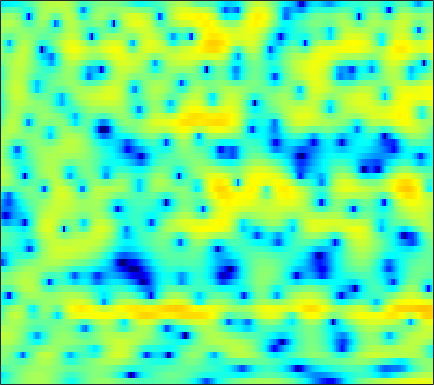

The table this chart was drawn from, first rows:
-5.9129, -5.2907, -4.4502, -3.6128, -2.9915, -2.2139, -1.484, -0.96961, -0.34191, 0.21396, 0.71518, 1.0311, 1.3943, 1.6947, 1.8716, 2.0449, 2.1529, 2.1676, 2.1235, 1.9887, 1.7866, 1.5708, 1.1977, 0.72532
-8.669, -7.475, -6.016, -4.743, -3.883, -2.854, -1.938, -1.326, -0.5897, 0.04684, 0.5983, 0.9511, 1.355, 1.678, 1.87, 2.051, 2.162, 2.192, 2.162, 2.051, 1.857, 1.66, 1.322, 0.9004
-3.45, -3.178, -2.801, -2.417, -2.124, -1.757, -1.379, -1.102, -0.7518, -0.4081, -0.07695, 0.1618, 0.4715, 0.7471, 0.9411, 1.156, 1.325, 1.418, 1.484, 1.486, 1.423, 1.335, 1.159, 0.9268
-0.6253, -0.6504, -0.7546, -0.9338, -1.139, -1.48, -1.88, -2.18, -2.522, -2.669, -2.528, -2.221, -1.585, -0.8049, -0.198, 0.5659, 1.227, 1.645, 2.063, 2.322, 2.428, 2.407, 2.235, 1.891
0.09133, 0.2952, 0.2934, -0.02493, -0.5081, -1.512, -3.027, -4.639, -7.775, -12.71, -16.07, -11.91, -6.967, -3.737, -1.98, -0.2246, 1.09, 1.842, 2.592, 3.089, 3.366, 3.436, 3.338, 3.016
0.1162, 0.4651, 0.6943, 0.6839, 0.5385, 0.1906, -0.3065, -0.7416, -1.309, -1.772, -2.066, -2.146, -2.069, -1.824, -1.559, -1.166, -0.7419, -0.4144, 0.03251, 0.4742, 0.8488, 1.086, 1.304, 1.418
2.478, 2.574, 2.592, 2.493, 2.343, 2.037, 1.618, 1.232, 0.6259, -0.08785, -0.9178, -1.612, -2.656, -3.845, -4.798, -6.026, -6.832, -6.843, -6.06, -4.723, -3.304, -2.306, -1.201, -0.3239
3.295, 3.291, 3.231, 3.097, 2.938, 2.647, 2.228, 1.835, 1.182, 0.3686, -0.6375, -1.542, -3.034, -4.909, -6.648, -9.464, -12.27, -12.78, -10.45, -7.544, -5.228, -3.829, -2.35, -1.212
1.867, 1.995, 2.132, 2.201, 2.194, 2.106, 1.902, 1.689, 1.288, 0.7753, 0.1467, -0.3657, -1.099, -1.838, -2.355, -2.932, -3.313, -3.419, -3.32, -2.993, -2.515, -2.123, -1.614, -1.127
-0.6145, 0.01777, 0.7822, 1.394, 1.732, 2.018, 2.099, 2.046, 1.819, 1.445, 0.9509, 0.5285, -0.0814, -0.6483, -1.019, -1.377, -1.556, -1.598, -1.55, -1.475, -1.405, -1.355, -1.356, -1.411
-2.831, -1.078, 0.6547, 1.903, 2.596, 3.212, 3.516, 3.537, 3.287, 2.72, 1.756, 0.7959, -0.7736, -2.594, -3.805, -4.447, -3.731, -2.733, -1.504, -0.6197, -0.2239, -0.2893, -0.9265, -2.224
-3.552, -2.358, -0.9786, 0.09109, 0.7772, 1.484, 1.963, 2.156, 2.153, 1.786, 1.005, 0.03783, -1.81, -4.429, -6.604, -7.707, -5.479, -3.4, -1.288, 0.1014, 0.8271, 1.013, 0.8398, 0.1996
-6.366, -6.461, -6.572, -6.452, -6.006, -4.964, -3.616, -2.656, -1.577, -0.8355, -0.3998, -0.2547, -0.2417, -0.3121, -0.3589, -0.3057, -0.09325, 0.144, 0.4977, 0.825, 1.069, 1.189, 1.292, 1.355
-6.776, -8.412, -12.03, -19.58, -21.62, -12.01, -7.113, -4.715, -2.423, -0.8491, 0.2546, 0.8244, 1.341, 1.643, 1.753, 1.788, 1.722, 1.616, 1.433, 1.219, 1.004, 0.8683, 0.7613, 0.7479
-2.008, -2.403, -2.874, -3.027, -2.829, -2.162, -1.151, -0.3281, 0.7187, 1.611, 2.294, 2.673, 2.968, 3.042, 2.955, 2.637, 2.081, 1.505, 0.5345, -0.6815, -2.024, -2.97, -3.828, -3.887
0.1458, 0.1773, 0.281, 0.4661, 0.6761, 1.049, 1.485, 1.834, 2.293, 2.696, 2.996, 3.135, 3.181, 3.038, 2.784, 2.224, 1.366, 0.4816, -1.127, -3.393, -6.75, -10.59, -19.84, -15.68
-0.929, -0.808, -0.5589, -0.2266, 0.07508, 0.5172, 0.9822, 1.323, 1.741, 2.093, 2.361, 2.491, 2.559, 2.487, 2.332, 1.983, 1.446, 0.9241, 0.05741, -0.9614, -2.044, -2.796, -3.517, -3.757
-5.032, -4.946, -4.464, -3.682, -3.007, -2.097, -1.255, -0.6946, -0.04939, 0.4774, 0.893, 1.14, 1.385, 1.546, 1.614, 1.639, 1.59, 1.512, 1.357, 1.161, 0.947, 0.789, 0.6059, 0.4535
-17.08, -17.23, -13, -9.394, -7.428, -5.477, -4.078, -3.285, -2.486, -1.911, -1.483, -1.225, -0.9019, -0.5736, -0.3078, 0.07674, 0.4927, 0.803, 1.2, 1.555, 1.862, 2.056, 2.257, 2.391
-11.54, -11.61, -10.36, -8.602, -7.425, -6.161, -5.291, -4.882, -4.618, -4.629, -4.828, -5.028, -5.194, -5.02, -4.566, -3.591, -2.386, -1.459, -0.2874, 0.7415, 1.603, 2.143, 2.726, 3.168
-5.164, -5.236, -5.188, -5.043, -4.924, -4.849, -4.936, -5.164, -5.76, -6.797, -8.475, -10.36, -14.33, -19.26, -16.25, -10.3, -6.298, -4.093, -1.828, -0.1028, 1.22, 2.002, 2.817, 3.41
-2.744, -2.859, -3.035, -3.246, -3.426, -3.737, -4.155, -4.553, -5.235, -6.111, -7.198, -8.121, -9.262, -9.573, -8.827, -6.821, -4.494, -2.88, -1.008, 0.516, 1.708, 2.394, 3.062, 3.475
-1.898, -2.131, -2.466, -2.821, -3.092, -3.48, -3.908, -4.246, -4.702, -5.093, -5.33, -5.33, -5.029, -4.334, -3.581, -2.35, -0.99, 0.03221, 1.293, 2.356, 3.165, 3.58, 3.86, 3.809
-3.211, -3.716, -4.275, -4.672, -4.924, -5.235, -5.64, -6.082, -6.859, -7.793, -8.502, -8.45, -7.236, -5.201, -3.519, -1.395, 0.4748, 1.693, 3.039, 4.067, 4.76, 5.05, 5.092, 4.697
-9.87, -11.58, -12.97, -12.65, -11.78, -10.69, -10.12, -10.18, -11.04, -13.2, -17.88, -23.34, -15.61, -9.159, -5.945, -2.759, -0.3616, 1.073, 2.593, 3.717, 4.484, 4.829, 4.986, 4.793
-15.68, -19.22, -23.5, -20.51, -17.42, -14.55, -12.7, -11.76, -10.93, -10.39, -9.825, -9.149, -7.757, -5.955, -4.495, -2.612, -0.9306, 0.1637, 1.404, 2.394, 3.139, 3.547, 3.898, 4.038
-13, -13.98, -14.81, -14.93, -14.49, -13.47, -12.15, -11.11, -9.754, -8.466, -7.236, -6.331, -5.121, -3.914, -3.031, -1.896, -0.8367, -0.1158, 0.7463, 1.5, 2.144, 2.558, 3.015, 3.365
-11.82, -13.37, -15.75, -17.51, -17.33, -15.11, -12.38, -10.57, -8.497, -6.79, -5.356, -4.433, -3.378, -2.48, -1.901, -1.241, -0.6816, -0.305, 0.169, 0.646, 1.17, 1.592, 2.18, 2.755
-7.958, -9.701, -12.8, -16, -15.77, -12.37, -9.21, -7.353, -5.415, -3.937, -2.805, -2.134, -1.439, -0.9819, -0.7732, -0.7033, -0.8699, -1.123, -1.526, -1.751, -1.463, -0.8311, 0.3913, 1.699
-1.409, -1.891, -2.525, -2.969, -3.084, -2.951, -2.592, -2.262, -1.828, -1.441, -1.103, -0.8913, -0.6359, -0.4952, -0.5242, -0.8635, -1.721, -2.911, -5.706, -11.44, -17.57, -9.252, -3.354, 0.04
2.187, 2.007, 1.627, 1.145, 0.7276, 0.1093, -0.5991, -1.218, -2.168, -3.176, -3.967, -4.189, -3.884, -3.096, -2.502, -1.937, -1.792, -1.981, -2.55, -3.105, -2.924, -2.091, -0.4824, 1.05
3.478, 3.218, 2.706, 2.001, 1.345, 0.2567, -1.148, -2.491, -4.875, -8.466, -15.12, -25.98, -13.73, -7.832, -5.266, -2.979, -1.486, -0.6841, 0.1114, 0.7256, 1.27, 1.661, 2.134, 2.469
3.029, 2.619, 1.941, 1.103, 0.369, -0.7445, -2.009, -3.052, -4.529, -6.034, -7.209, -7.482, -6.744, -5.215, -3.941, -2.363, -1.022, -0.1812, 0.7313, 1.443, 1.978, 2.276, 2.523, 2.582
1.925, 1.356, 0.4458, -0.6145, -1.482, -2.655, -3.733, -4.407, -5.022, -5.259, -5.109, -4.758, -4.054, -3.163, -2.428, -1.446, -0.5152, 0.1188, 0.8438, 1.433, 1.886, 2.136, 2.345, 2.409
1.202, 0.4618, -0.7864, -2.363, -3.774, -5.95, -8.246, -9.545, -9.779, -8.431, -6.651, -5.392, -3.915, -2.655, -1.83, -0.871, -0.06635, 0.4415, 1.012, 1.467, 1.822, 2.024, 2.226, 2.354
1.314, 0.6028, -0.6549, -2.362, -4.035, -7.088, -11.61, -16.28, -15.86, -10.41, -6.893, -5.06, -3.236, -1.882, -1.094, -0.272, 0.3328, 0.6666, 0.9904, 1.201, 1.337, 1.419, 1.537, 1.696
1.957, 1.589, 0.9117, 0.02111, -0.771, -1.892, -2.921, -3.445, -3.628, -3.225, -2.494, -1.895, -1.135, -0.4833, -0.0987, 0.2586, 0.4366, 0.4521, 0.295, -0.04176, -0.4958, -0.8258, -1.103, -1.018
2.085, 2.17, 2.17, 2.031, 1.841, 1.515, 1.132, 0.851, 0.5282, 0.2759, 0.1053, 0.0447, 0.03042, 0.06334, 0.1107, 0.1356, 0.02262, -0.2258, -0.8841, -2.048, -3.908, -5.913, -9.248, -10.23
0.786, 1.504, 2.258, 2.748, 2.941, 2.951, 2.719, 2.378, 1.716, 0.8305, -0.2119, -0.9966, -1.809, -2.072, -1.875, -1.333, -0.8545, -0.7171, -0.9269, -1.71, -3.176, -4.737, -6.989, -7.546
-1.986, -0.3332, 1.302, 2.377, 2.883, 3.167, 3.023, 2.615, 1.604, -0.06706, -2.676, -5.671, -12.4, -14.7, -8.822, -4.361, -1.91, -0.8005, 0.04063, 0.3434, 0.2894, 0.1246, -0.09873, -0.1723
-3.488, -1.865, -0.139, 1.138, 1.806, 2.354, 2.46, 2.265, 1.618, 0.5236, -1.014, -2.329, -3.865, -4.206, -3.533, -2.13, -0.841, -0.08025, 0.6165, 0.9933, 1.132, 1.114, 0.968, 0.7405
-4.071, -2.716, -1.127, 0.1877, 0.9639, 1.708, 2.127, 2.238, 2.151, 1.838, 1.389, 1.015, 0.5899, 0.3456, 0.295, 0.3583, 0.5161, 0.6331, 0.7198, 0.7033, 0.5436, 0.3214, -0.1181, -0.7295
-4.917, -3.231, -1.338, 0.1682, 1.065, 1.953, 2.559, 2.829, 2.97, 2.897, 2.66, 2.402, 2.004, 1.572, 1.264, 0.903, 0.6168, 0.438, 0.2372, 0.02133, -0.2961, -0.6494, -1.34, -2.379
-4.102, -2.42, -0.5531, 0.9416, 1.833, 2.746, 3.353, 3.618, 3.722, 3.562, 3.147, 2.695, 1.906, 0.9664, 0.2144, -0.7249, -1.44, -1.728, -1.786, -1.648, -1.518, -1.542, -1.849, -2.559
-2.367, -1.124, 0.3838, 1.646, 2.431, 3.245, 3.755, 3.944, 3.927, 3.585, 2.894, 2.115, 0.6833, -1.289, -3.206, -6.449, -9.694, -10.05, -7.682, -5.223, -3.507, -2.651, -1.968, -1.703
-2.474, -1.296, 0.1362, 1.353, 2.104, 2.869, 3.352, 3.521, 3.48, 3.112, 2.388, 1.579, 0.1172, -1.903, -3.86, -7.066, -10.25, -10.64, -8.374, -5.905, -4.093, -3.109, -2.147, -1.483
-3.985, -2.443, -0.7487, 0.6217, 1.433, 2.249, 2.791, 3.011, 3.057, 2.829, 2.324, 1.782, 0.8369, -0.2788, -1.184, -2.352, -3.266, -3.683, -3.86, -3.708, -3.378, -3.08, -2.661, -2.211
-4.016, -2.409, -0.7008, 0.6119, 1.391, 2.187, 2.732, 2.984, 3.116, 3.022, 2.714, 2.348, 1.698, 0.9011, 0.242, -0.6834, -1.58, -2.221, -2.992, -3.666, -4.228, -4.544, -4.775, -4.664
-1.442, -0.6136, 0.374, 1.208, 1.749, 2.376, 2.858, 3.121, 3.328, 3.338, 3.134, 2.828, 2.225, 1.388, 0.6302, -0.534, -1.821, -2.844, -4.239, -5.672, -7.205, -8.514, -10.5, -12.13
0.5727, 0.5964, 0.6426, 0.8047, 1.053, 1.563, 2.179, 2.64, 3.135, 3.397, 3.359, 3.117, 2.495, 1.503, 0.5038, -1.205, -3.337, -5.113, -7.458, -9.244, -10.37, -11.18, -12.89, -15.16
0.5888, -0.4677, -2.224, -3.818, -4.068, -2.702, -0.5854, 0.8229, 2.217, 3.075, 3.428, 3.38, 2.887, 1.9, 0.7833, -1.296, -4.324, -7.627, -15.08, -29.43, -13.81, -10.28, -7.666, -5.754
-0.3784, -2.018, -5.292, -10.49, -12.65, -7.412, -3.162, -1.066, 0.7811, 1.899, 2.46, 2.57, 2.343, 1.711, 0.9808, -0.2774, -1.873, -3.186, -4.741, -5.483, -5.178, -4.457, -3.272, -2.046
0.1898, -0.3845, -1.165, -1.751, -1.856, -1.507, -0.7648, -0.1878, 0.5016, 0.9701, 1.205, 1.231, 1.105, 0.8156, 0.5158, 0.008544, -0.5376, -0.9366, -1.407, -1.726, -1.858, -1.841, -1.677, -1.391
1.337, 1.312, 1.224, 1.145, 1.102, 1.083, 1.064, 1.027, 0.9266, 0.7294, 0.4531, 0.2298, -0.03536, -0.1966, -0.2387, -0.2434, -0.2013, -0.1945, -0.2624, -0.4539, -0.7827, -1.153, -1.804, -2.568
2.171, 2.406, 2.599, 2.678, 2.65, 2.497, 2.168, 1.816, 1.12, 0.1768, -0.999, -1.946, -2.983, -3.227, -2.768, -1.637, -0.5085, 0.1601, 0.7361, 0.8864, 0.5505, -0.06733, -1.548, -4.11
0.5241, 1.002, 1.467, 1.705, 1.753, 1.619, 1.256, 0.7817, -0.1888, -1.7, -4.079, -6.894, -14.23, -21.29, -10.52, -4.825, -1.685, -0.1472, 1.181, 1.874, 2.012, 1.785, 1.066, -0.09777
-4.126, -3.484, -2.884, -2.521, -2.366, -2.301, -2.38, -2.567, -2.956, -3.579, -4.45, -5.15, -5.845, -5.663, -4.793, -3.087, -1.393, -0.2861, 0.8696, 1.672, 2.165, 2.351, 2.419, 2.35
-8.449, -8.089, -7.826, -7.666, -7.58, -7.389, -7.084, -6.731, -6.184, -5.595, -4.998, -4.551, -3.895, -3.132, -2.476, -1.525, -0.566, 0.1104, 0.9204, 1.589, 2.117, 2.423, 2.724, 2.947
